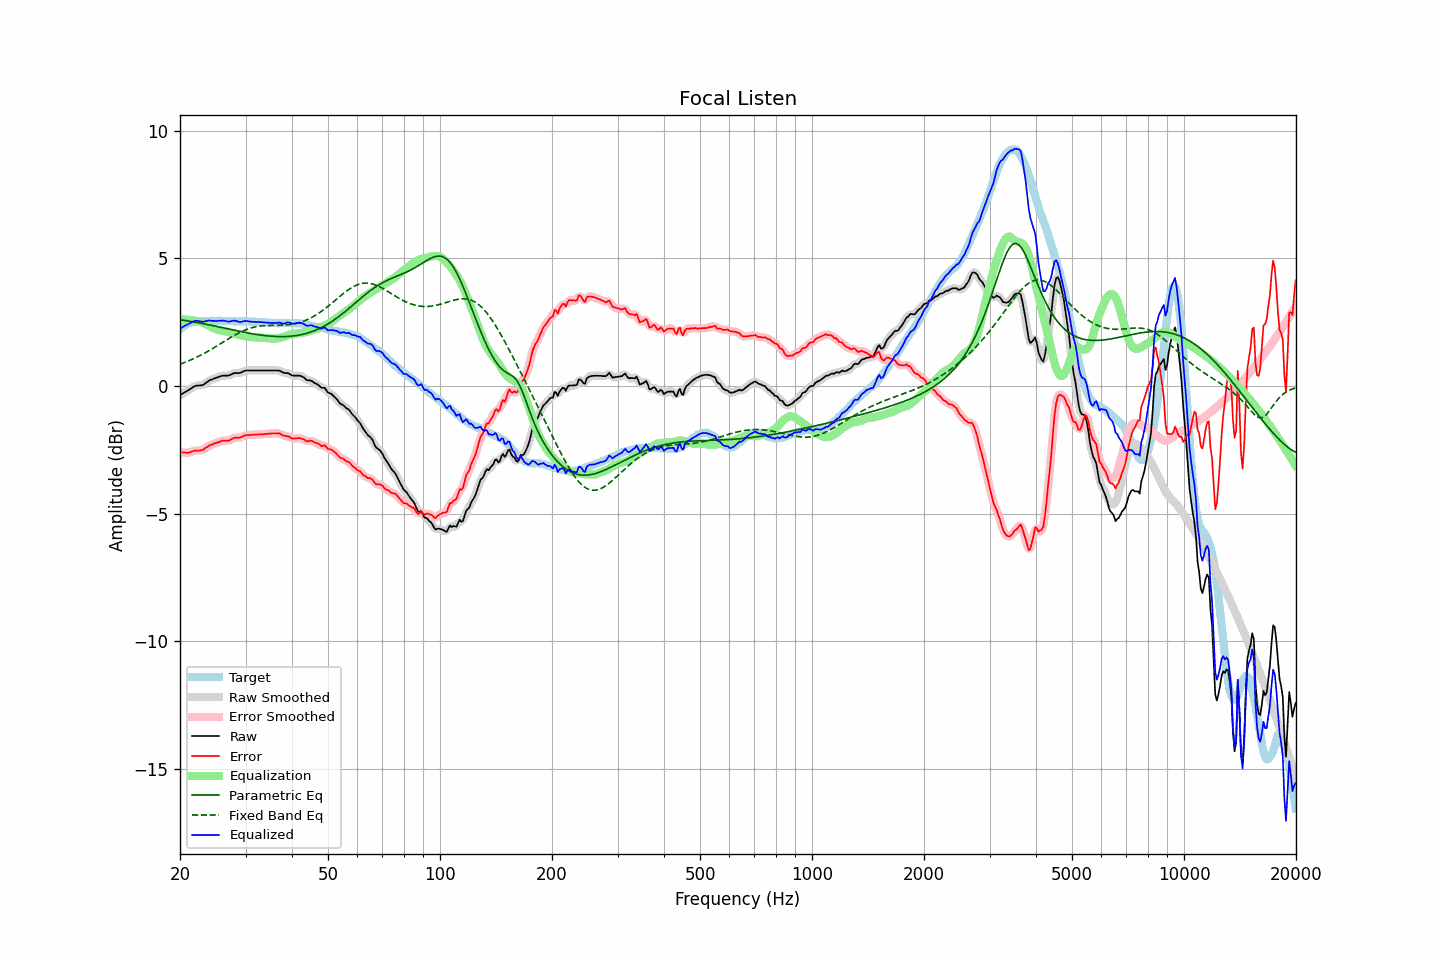

The file beside this chart, header and first rows:
frequency, raw, error, smoothed, error_smoothed, equalization, parametric_eq, fixed_band_eq, equalized_raw, equalized_smoothed, target
20.00, -0.36, -2.59, -0.36, -2.59, 2.61, 2.60, 0.85, 2.25, 2.25, 2.23
20.20, -0.32, -2.60, -0.32, -2.60, 2.61, 2.59, 0.88, 2.29, 2.29, 2.28
20.40, -0.28, -2.61, -0.28, -2.61, 2.61, 2.58, 0.90, 2.32, 2.32, 2.33
20.61, -0.24, -2.60, -0.24, -2.61, 2.60, 2.57, 0.93, 2.36, 2.36, 2.36
20.81, -0.21, -2.62, -0.21, -2.62, 2.60, 2.56, 0.95, 2.39, 2.39, 2.41
21.02, -0.17, -2.62, -0.17, -2.61, 2.60, 2.55, 0.98, 2.42, 2.42, 2.45
21.23, -0.13, -2.60, -0.13, -2.61, 2.59, 2.54, 1.00, 2.46, 2.46, 2.47
21.44, -0.09, -2.58, -0.09, -2.58, 2.58, 2.53, 1.03, 2.49, 2.49, 2.49
21.66, -0.05, -2.56, -0.05, -2.56, 2.57, 2.52, 1.06, 2.52, 2.52, 2.51
21.87, -0.01, -2.53, -0.02, -2.54, 2.56, 2.51, 1.09, 2.55, 2.54, 2.52
22.09, 0.01, -2.53, 0.01, -2.53, 2.55, 2.50, 1.12, 2.56, 2.56, 2.54
22.31, 0.02, -2.53, 0.02, -2.53, 2.54, 2.48, 1.15, 2.56, 2.56, 2.55
22.54, 0.02, -2.53, 0.02, -2.53, 2.52, 2.47, 1.18, 2.54, 2.54, 2.55
22.76, 0.03, -2.52, 0.02, -2.52, 2.50, 2.46, 1.21, 2.53, 2.53, 2.55
22.99, 0.03, -2.51, 0.04, -2.50, 2.48, 2.45, 1.25, 2.51, 2.52, 2.54
23.22, 0.07, -2.47, 0.07, -2.47, 2.46, 2.43, 1.28, 2.53, 2.53, 2.54
23.45, 0.12, -2.42, 0.11, -2.43, 2.43, 2.42, 1.31, 2.55, 2.54, 2.54
23.69, 0.16, -2.39, 0.16, -2.38, 2.40, 2.41, 1.35, 2.55, 2.56, 2.55
23.92, 0.21, -2.34, 0.20, -2.35, 2.36, 2.40, 1.38, 2.57, 2.56, 2.55
24.16, 0.24, -2.31, 0.24, -2.32, 2.33, 2.38, 1.42, 2.56, 2.56, 2.55
24.40, 0.26, -2.30, 0.26, -2.29, 2.29, 2.37, 1.46, 2.55, 2.56, 2.56
24.65, 0.29, -2.26, 0.29, -2.27, 2.26, 2.36, 1.50, 2.55, 2.55, 2.55
24.89, 0.31, -2.24, 0.31, -2.24, 2.24, 2.34, 1.53, 2.55, 2.55, 2.55
25.14, 0.33, -2.22, 0.33, -2.22, 2.22, 2.33, 1.57, 2.54, 2.55, 2.55
25.39, 0.36, -2.20, 0.36, -2.20, 2.20, 2.32, 1.61, 2.56, 2.55, 2.56
25.65, 0.38, -2.18, 0.38, -2.18, 2.18, 2.30, 1.65, 2.56, 2.56, 2.56
25.91, 0.40, -2.15, 0.40, -2.16, 2.17, 2.29, 1.69, 2.57, 2.57, 2.55
26.16, 0.41, -2.14, 0.41, -2.14, 2.16, 2.28, 1.73, 2.57, 2.56, 2.55
26.43, 0.41, -2.14, 0.41, -2.14, 2.14, 2.26, 1.77, 2.55, 2.55, 2.55
26.69, 0.41, -2.14, 0.41, -2.14, 2.13, 2.25, 1.81, 2.54, 2.54, 2.55
26.96, 0.41, -2.14, 0.41, -2.14, 2.11, 2.24, 1.85, 2.52, 2.53, 2.55
27.23, 0.43, -2.12, 0.43, -2.12, 2.10, 2.22, 1.88, 2.53, 2.53, 2.55
27.50, 0.46, -2.09, 0.46, -2.09, 2.09, 2.21, 1.92, 2.54, 2.54, 2.55
27.77, 0.49, -2.05, 0.49, -2.06, 2.07, 2.20, 1.96, 2.56, 2.56, 2.54
28.05, 0.51, -2.03, 0.50, -2.03, 2.06, 2.18, 1.99, 2.56, 2.56, 2.54
28.33, 0.51, -2.02, 0.51, -2.02, 2.04, 2.17, 2.03, 2.55, 2.55, 2.53
28.62, 0.51, -2.02, 0.51, -2.02, 2.02, 2.16, 2.06, 2.53, 2.53, 2.53
28.90, 0.51, -2.03, 0.51, -2.02, 2.00, 2.14, 2.09, 2.51, 2.51, 2.54
29.19, 0.53, -2.00, 0.53, -2.00, 1.98, 2.13, 2.12, 2.51, 2.52, 2.53
29.48, 0.56, -1.98, 0.56, -1.98, 1.97, 2.12, 2.15, 2.53, 2.53, 2.54
29.78, 0.59, -1.94, 0.59, -1.95, 1.96, 2.11, 2.18, 2.55, 2.54, 2.53
30.08, 0.61, -1.93, 0.60, -1.93, 1.95, 2.09, 2.21, 2.55, 2.55, 2.54
30.38, 0.61, -1.92, 0.61, -1.92, 1.93, 2.08, 2.23, 2.54, 2.54, 2.53
30.68, 0.61, -1.92, 0.61, -1.92, 1.92, 2.07, 2.25, 2.53, 2.53, 2.53
30.99, 0.61, -1.92, 0.61, -1.92, 1.91, 2.06, 2.27, 2.52, 2.52, 2.53
31.30, 0.61, -1.91, 0.61, -1.92, 1.91, 2.05, 2.29, 2.52, 2.52, 2.52
31.61, 0.61, -1.91, 0.61, -1.91, 1.91, 2.04, 2.31, 2.52, 2.52, 2.52
31.93, 0.61, -1.91, 0.61, -1.91, 1.91, 2.03, 2.32, 2.52, 2.52, 2.52
32.24, 0.61, -1.90, 0.61, -1.91, 1.90, 2.02, 2.33, 2.51, 2.51, 2.51
32.57, 0.61, -1.90, 0.61, -1.90, 1.90, 2.01, 2.34, 2.51, 2.51, 2.51
32.89, 0.61, -1.90, 0.61, -1.90, 1.90, 2.00, 2.35, 2.51, 2.51, 2.51
33.22, 0.61, -1.89, 0.61, -1.89, 1.89, 1.99, 2.36, 2.50, 2.50, 2.50
33.55, 0.61, -1.89, 0.61, -1.89, 1.89, 1.98, 2.36, 2.50, 2.50, 2.50
33.89, 0.61, -1.88, 0.61, -1.88, 1.88, 1.97, 2.37, 2.49, 2.49, 2.49
34.23, 0.61, -1.88, 0.61, -1.88, 1.88, 1.97, 2.37, 2.49, 2.49, 2.49
34.57, 0.61, -1.87, 0.61, -1.87, 1.87, 1.96, 2.37, 2.48, 2.48, 2.48
34.92, 0.61, -1.87, 0.61, -1.87, 1.87, 1.96, 2.38, 2.47, 2.47, 2.48
35.27, 0.61, -1.86, 0.61, -1.86, 1.86, 1.95, 2.38, 2.47, 2.47, 2.47
35.62, 0.61, -1.86, 0.61, -1.86, 1.86, 1.95, 2.38, 2.47, 2.47, 2.47
35.97, 0.61, -1.86, 0.61, -1.86, 1.86, 1.94, 2.38, 2.47, 2.47, 2.47
... 635 more rows
